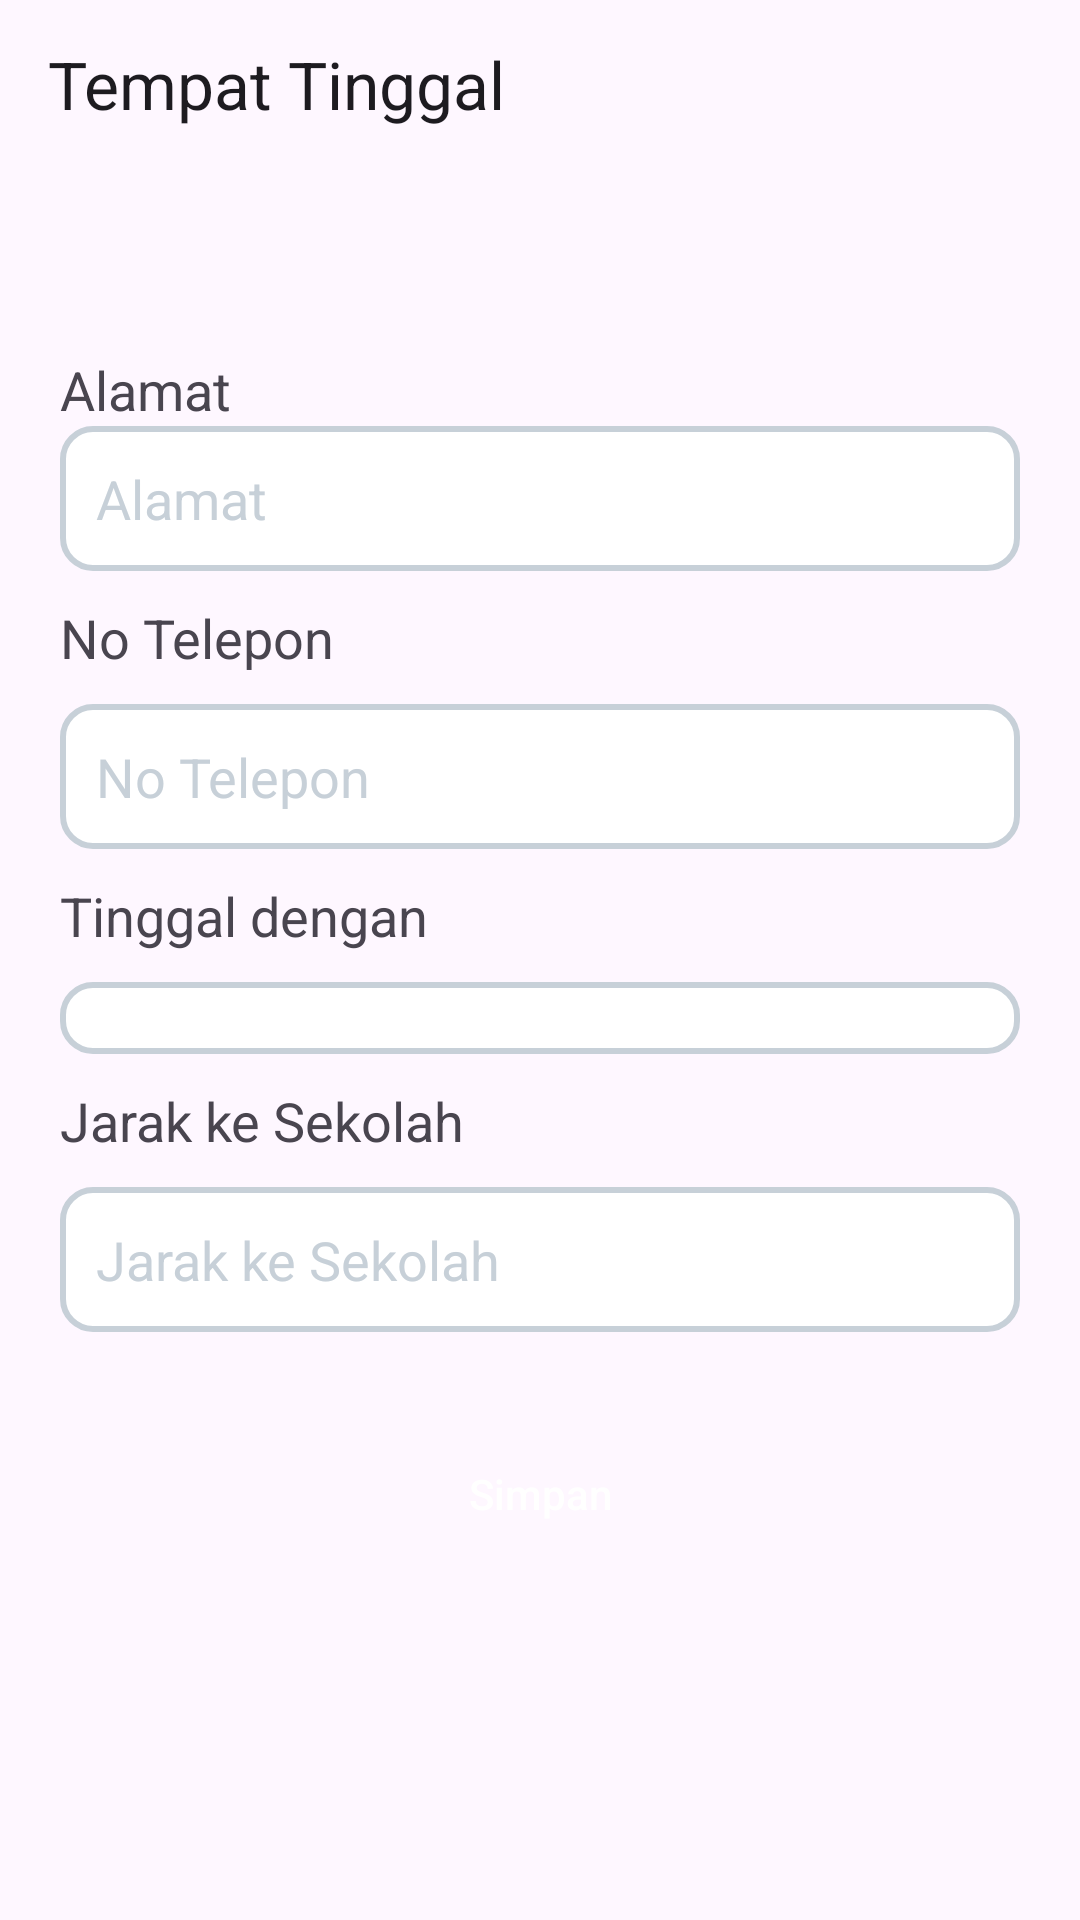

This screen was rendered from an Android layout file. Write that file and the resources it references.
<!-- AndroidManifest.xml: application theme Theme.BukuInduk -->
<!-- res/layout/activity_tempat_tinggal.xml -->
<?xml version="1.0" encoding="utf-8"?>
<RelativeLayout xmlns:android="http://schemas.android.com/apk/res/android"
    xmlns:app="http://schemas.android.com/apk/res-auto"
    xmlns:tools="http://schemas.android.com/tools"
    android:layout_width="match_parent"
    android:layout_height="match_parent"
    tools:context=".activity_data_diri.TempatTinggalActivity">

    <androidx.appcompat.widget.Toolbar
        android:id="@+id/toolbar"
        android:layout_width="match_parent"
        android:layout_height="?android:attr/actionBarSize"
        android:layout_alignParentTop="true"
        app:title="Tempat Tinggal" />

    <LinearLayout
        android:layout_width="match_parent"
        android:layout_height="wrap_content"
        android:layout_centerHorizontal="true"
        android:layout_centerVertical="true"
        android:layout_marginHorizontal="20dp"
        android:orientation="vertical">


        <TextView
            android:layout_width="match_parent"
            android:layout_height="wrap_content"
            android:text="Alamat"
            android:textSize="18dp" />

        <EditText
            android:id="@+id/et_alamat"
            android:layout_width="match_parent"
            android:layout_height="wrap_content"
            android:background="@drawable/baground_input"
            android:hint="Alamat"
            android:padding="12dp"
            android:textColorHint="@color/gray" />

        <TextView
            android:layout_width="match_parent"
            android:layout_height="wrap_content"
            android:layout_marginTop="10dp"
            android:text="No Telepon"
            android:textSize="18dp" />

        <EditText
            android:id="@+id/et_telepon"
            android:layout_width="match_parent"
            android:layout_height="wrap_content"
            android:layout_marginTop="10dp"
            android:background="@drawable/baground_input"
            android:hint="No Telepon"
            android:inputType="phone"
            android:padding="12dp"
            android:textColorHint="@color/gray" />

        <TextView
            android:layout_width="match_parent"
            android:layout_height="wrap_content"
            android:layout_marginTop="10dp"
            android:text="Tinggal dengan"
            android:textSize="18dp" />

        <Spinner
            android:id="@+id/tinggal_dengan"
            android:layout_width="match_parent"
            android:layout_height="wrap_content"
            android:layout_marginTop="10dp"
            android:background="@drawable/baground_input"
            android:padding="12dp" />

        <TextView
            android:layout_width="match_parent"
            android:layout_height="wrap_content"
            android:layout_marginTop="10dp"
            android:text="Jarak ke Sekolah"
            android:textSize="18dp" />

        <EditText
            android:id="@+id/et_jarak_ke_sekolah"
            android:layout_width="match_parent"
            android:layout_height="wrap_content"
            android:layout_marginTop="10dp"
            android:background="@drawable/baground_input"
            android:hint="Jarak ke Sekolah"
            android:padding="12dp"
            android:textColorHint="@color/gray" />

        <androidx.appcompat.widget.AppCompatButton
            android:id="@+id/btn_simpan"
            android:layout_width="match_parent"
            android:layout_height="wrap_content"
            android:layout_marginTop="30dp"
            android:background="@drawable/baground_button_primary"
            android:text="Simpan"
            android:textAllCaps="false"
            android:textColor="@color/white" />
    </LinearLayout>
</RelativeLayout>
<!-- resources referenced by this layout -->
<resources>
  <color name="gray">#C7D0D8</color>
  <color name="white">#FFFFFFFF</color>
  <!-- drawable baground_input (drawable) -->
  <?xml version="1.0" encoding="utf-8"?>
  <shape xmlns:android="http://schemas.android.com/apk/res/android">
      <solid android:color="@color/white" />
      <corners android:radius="10dp" />
      <stroke
          android:width="2dp"
          android:color="@color/gray" />
  </shape>
  <style name="Theme.BukuInduk" parent="Base.Theme.BukuInduk">
          <item name="android:forceDarkAllowed" tools:targetApi="q">false</item>
      </style>
  <style name="Base.Theme.BukuInduk" parent="Theme.Material3.Light.NoActionBar">
          
           <item name="colorPrimary">@color/primary</item>
          <item name="android:forceDarkAllowed" tools:targetApi="q">false</item>
  
  
      </style>
  <color name="primary">#0C7FDA</color>
</resources>
